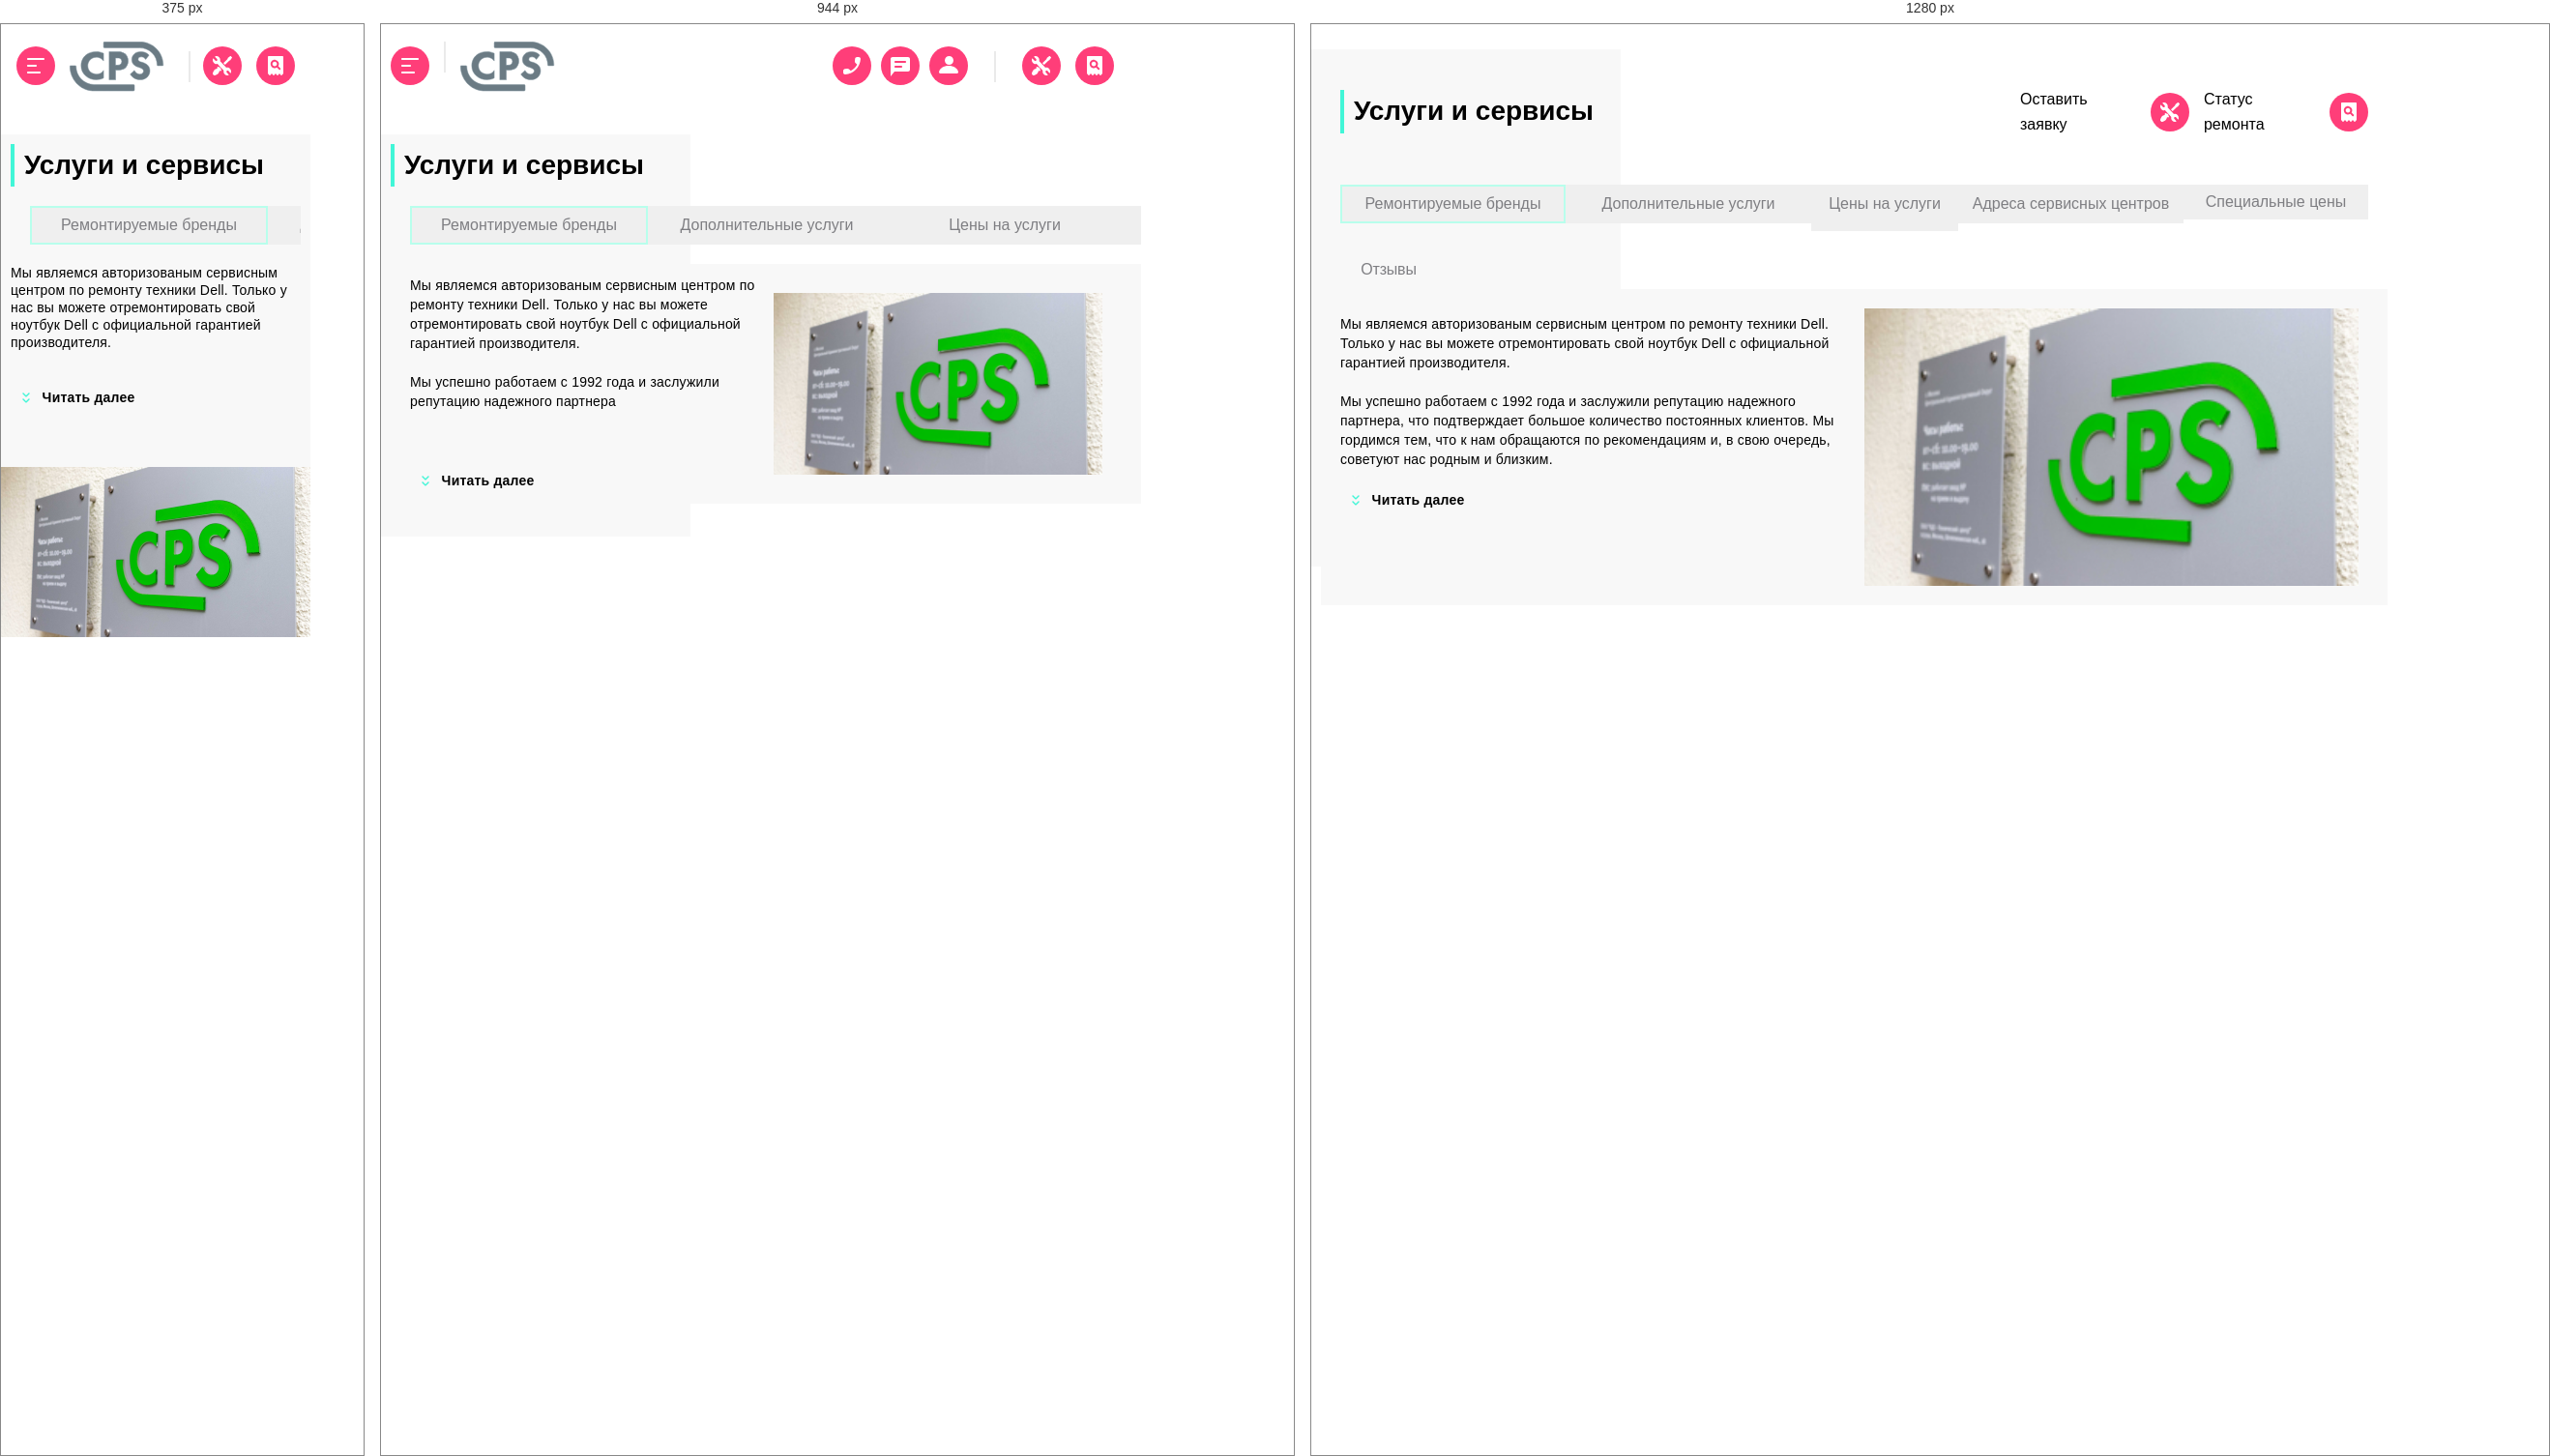
Rendered at 375 px, 944 px and 1280 px, left to right.

<!-- file: index.html -->
<!DOCTYPE html>
<html lang="ru">
<head>
    <meta charset="UTF-8">
    <meta name="viewport" content="width=device-width, initial-scale=1.0">
    <title>CPS center</title>
    <link rel="stylesheet" href="./style.css">
</head>
<body>

    <header class="hair">

      <nav class="burger">

        <button class="hair__button">

          <img src="./burger.svg" 
          alt="burger.svg">

        </button>

        <div class="line hair__none">

      </div>

        <img src="./Group.svg" 
        alt="Group.svg">

      </nav>

      <div class="none__button">

      <div class="hair__none">

      <button class="hair__button">

        <img 
        src="./call.svg" 
        alt="">

      </button>

      <button class="hair__button">
        <img 
        src="./chat.svg"
        alt="">

      </button>

      <button class="hair__button">

        <img 
        src="./profile.svg"
        alt="">

      </button>

      </div>

      </div>

      <div class="line">

      </div>

      <div class="search">

        <button class="hair__button">

          <img src="repair.svg" 
          alt="repair.svg">

        </button>

        <button class="hair__button">

          <img src="./checkstatus.svg" 
          alt="checkstatus.svg">

        </button>


      </div>


    </header>

<br>

    <main class="list">

      <div class="text">

        <div class="text__none">

         <h1 class="text__title">

          Услуги и сервисы

         </h1>

         <div class="search__none">

          <div class="none__search">

            Оставить заявку

            </div>

            <div class="none__width">

            <button class="none__button">

             <img src="./repair.svg" 
             alt="repair.svg">

            </button>

            </div>

          

          <div class="none__search">

            Статус ремонта

            </div>

            <div class="none__width">

            <button class="none__button">

              <img src="./checkstatus.svg" 
              alt="checkstatus.svg">

            </button>
            </div>

          
        </div>


        </div>

        <div class="click">

        <div class="button">

          <button type="button" 
          class="button__select 
          button__select--blue"> 

            Ремонтируемые бренды 

          </button>

        </div>

      
      

        <div class="button">

          <button type="button" 
          class="button__select 
          button__select--red">

           Дополнительные услуги

          </button>

        </div> 



        <div class="button">

          <button type="button" 
          class="button__select 
          button__select--glow">

           Цены на услуги

          </button>

        </div>

        <div class="button">

          <button type="button" 
          class="button__select 
          button__select--black">

           Адреса сервисных центров

          </button>

        </div>

        <div class="button">

          <button type="button" 
          class="button__select 
          button__select--orange">

           Специальные цены

          </button>
        
        </div>

        </div>

        <div class="review">

          <button class="information__review">
            Отзывы
          </button>

          </div>

        
        <div class="information">

          

          <span class="information__text">
            Мы являемся авторизованым 
            сервисным центром 
            по ремонту техники Dell. Только у нас вы 
            можете отремонтировать свой ноутбук Dell 
            с официальной гарантией производителя.
            
            <span class="information__none">
              Мы успешно работаем 
              с 1992 года и заслужили репутацию
               надежного партнера

            </span>
            <br>
            <br>
            <span class="information__boock">
              Мы успешно работаем с 1992 года 
              и заслужили репутацию надежного партнера, 
              что подтверждает большое количество постоянных 
              клиентов. Мы гордимся тем, что к нам обращаются 
              по рекомендациям и, в свою очередь, советуют нас 
              родным и близким.
            </span>
            <br>
            <div class="information__loading">

             <div class="information__loading--down">
    

              <img src="./expand.svg" 
              alt="expand.svg" >

             </div>

              <span>Читать далее</span>

         </div>
        </span>

         


          

         <div class="text__cps">

        

          <img src="./Picture Copy (1).png" 
          alt="cps.svg" class="text__cps text__cps--green "></div>

          


         </div>

      

      </div>


      </div>

    </main>



</body>
</html>



/* @media block from style.css */
@media (min-width: 769px) and 
(max-width: 1119px) {
    .hair__none {
        display: flex;
       
        gap: 10px;
        

         flex-direction: row; 

         justify-content: flex-end;
        align-items: center; 
        
        
    }

    .hair {
    display: flex;
    flex-direction: row; 
    justify-content: space-between;
    background-color: #ffffff;

     width: 768px;
    height: 88px; 
    

    }
   
    .none__button {
        display: flex;
        flex-direction: row;
        
        justify-content: flex-end;
        align-items: center;
        
        width: 400px;

    }

    .list {
        display: flex;
        flex-direction: row;
         padding: 10px;
    background-color: #F8F8F8;
    max-width: 769px;
    height: 416px;
    }

    .click {
    display: flex;
    box-sizing: border-box;
    overflow-x: auto;
    max-width: 776px;
    width: 100%; 
    flex-direction: row;
    justify-content: flex-start;
    padding: 20px;
    -webkit-overflow-scrolling: touch;
    scrollbar-width: none;
    flex-shrink: 0; 
}
    
    .information__none {
    display: flex;
    padding-top: 20px;
   
}

.information {

    display: flex;
    flex-direction: row;
    justify-content: space-between;
    align-items: center;
    padding: 10px;
    

    background-color: #F8F8F8;
}

.information__review {
    display: none;
}



    .text__cps {
        width: 360px;
        height: 208px;
        padding-bottom: 20px;
        padding-right: 20px;
    }

    .information__text {
    font-size: 14px;
    line-height: 20px;
    padding-left: 10px;
    


}


}

/* @media block from style.css */
@media (min-width: 1120px) 
and (max-width: 2000px) {
    .hair {
        display: none; 
    
    }

    .search__none {
     display: flex; 
     flex-direction: row;
     justify-content: flex-end;
     align-items: right;
    
     width: 360px;
     height: 70px;
     gap: 15px;
     

}

    .none__button {
        display: flex;
        
        width: 40px;
        height: 40px;
        border: none;
        background: none;

    }

    .list {
        display: flex;
        flex-direction: row;
         padding: 10px;
    background-color: #F8F8F8;
    max-width: 1120px;
    height: 535px;
    }

    .text__none {
        
        display: flex;
        flex-direction: row;
        justify-content: space-between;
        align-items: center;
        padding: 20px;
    }

    .none__search {
        display: flex;
        align-items: center;
    }

    .none__width {
        
        display: flex;
        
        align-items: center;
        
    }

    .click {
    display: flex;
    box-sizing: border-box;
    overflow-x: auto;
    max-width: 1120px;
    width: 100%; 
    flex-direction: row;
    /* flex-wrap: wrap; */
    justify-content: flex-start;
    padding: 20px;
    -webkit-overflow-scrolling: touch;
    scrollbar-width: none;
    flex-shrink: 0; 
}

    .button__select {
    font-size: 16px;
   
    color:  #7E7E82 ;
    border: none;
}

   .button__select--blue {
    border: 2px solid #B8FFEC ;
    width: 233px ;
    height: 40px ;
}
    
    .button__select--red {
    width: 254px ;
    height: 40px ;
}


.button__select--glow {
    display: flex;
    justify-content: center;
    align-items: center;
    width: 152px ;
    height: 48px ;
    padding-bottom: 8px;

}


.button__select--black {
    width: 233px ;
    height: 40px ;
}


.button__select--orange {
    width: 191px ;
    height: 36px ;
}

.information__none {
    display: none;
    
   
}

.information__boock {
    display: flex;
}

.information {

    display: flex;
    flex-direction: row;
    justify-content: space-between;
    align-items: center;
    
    

    background-color: #F8F8F8;
}

 .text__cps {
        width: 531.35px;
        height: 307px;
        padding-bottom: 20px;
        padding-right: 20px;
    }

    .information__text {
    font-size: 14px;
    line-height: 20px;
    padding-left: 10px; 
}

.information__text {
    display: flex;
    flex-direction: column;
    justify-content: center;
    align-items: flex-start;
    font-size: 14px;
    line-height: 20px;
    letter-spacing: 0.2px;
    padding: 0px 10px 70px 20px;
    


}

.information__review {
    display: flex;
    justify-content: center;
    align-items: center;
    border: none;
    background: none;
    font-size: 16px;
    line-height: 24px;
    letter-spacing: -0.2px;
    color: #7E7E82;



}


.review {
    display: flex;
    justify-content: center;
    
    width: 140px ;
    height: 40px;
}


}